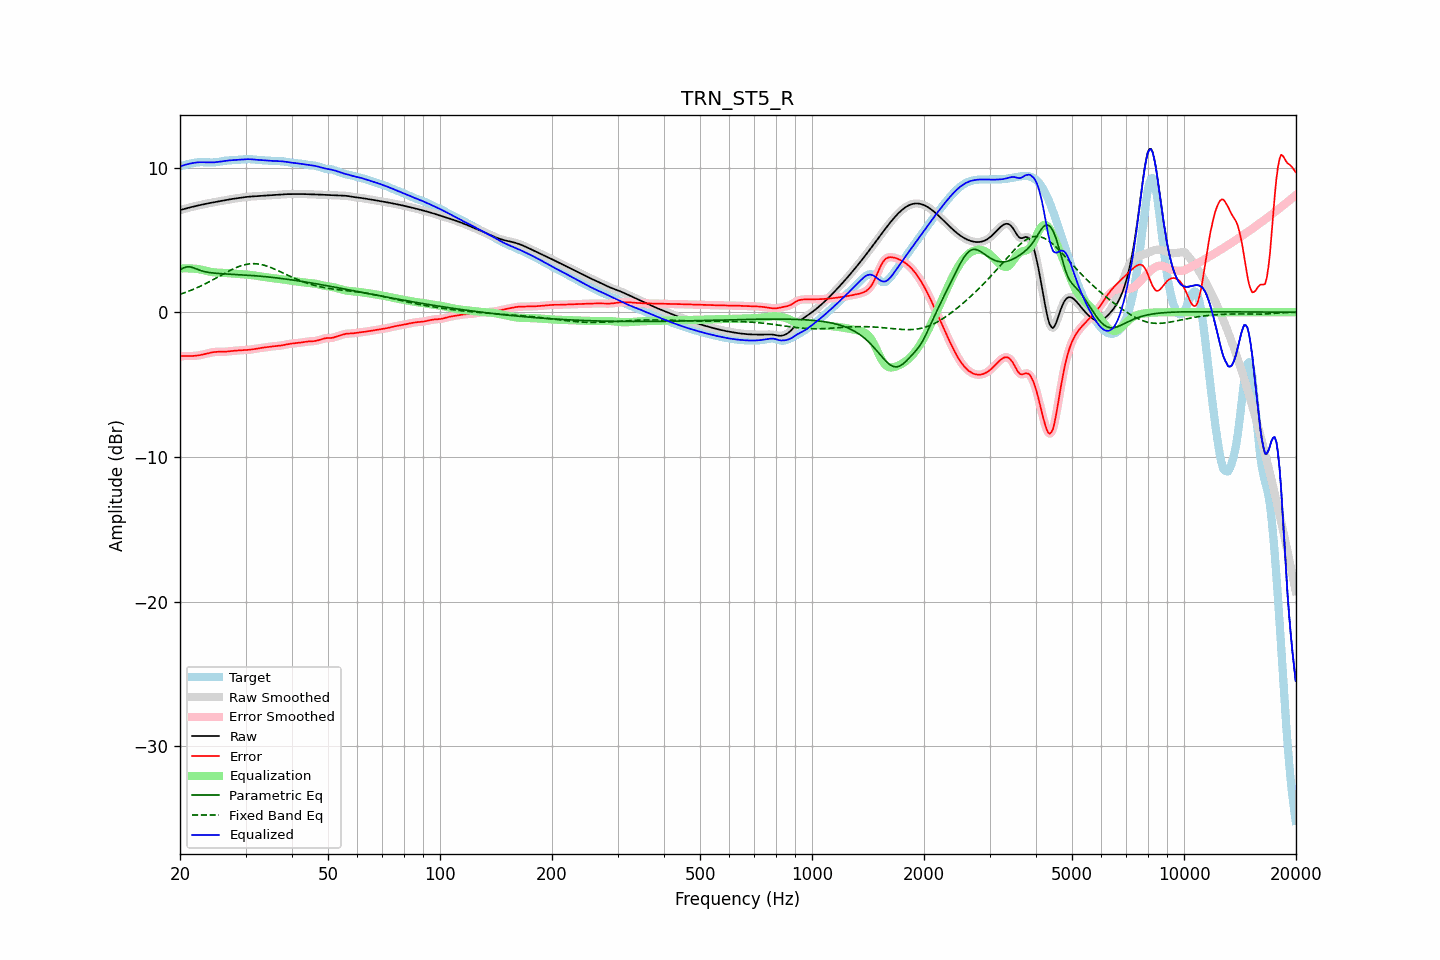

The data file committed next to this chart (first rows):
frequency, raw, error, smoothed, error_smoothed, equalization, parametric_eq, fixed_band_eq, equalized_raw, equalized_smoothed, target
20.00, 7.06, -3.03, 7.06, -3.03, 3.02, 2.94, 1.24, 10.08, 10.08, 10.09
20.20, 7.09, -3.03, 7.09, -3.03, 3.03, 3.00, 1.28, 10.11, 10.11, 10.12
20.40, 7.12, -3.03, 7.12, -3.03, 3.03, 3.05, 1.32, 10.15, 10.15, 10.14
20.61, 7.15, -3.03, 7.15, -3.03, 3.03, 3.09, 1.36, 10.18, 10.18, 10.17
20.81, 7.18, -3.03, 7.18, -3.03, 3.03, 3.13, 1.40, 10.21, 10.21, 10.20
21.02, 7.21, -3.03, 7.21, -3.03, 3.03, 3.14, 1.44, 10.24, 10.24, 10.23
21.23, 7.24, -3.02, 7.24, -3.02, 3.03, 3.14, 1.48, 10.27, 10.26, 10.26
21.44, 7.27, -3.02, 7.27, -3.02, 3.02, 3.11, 1.52, 10.29, 10.29, 10.29
21.66, 7.29, -3.02, 7.29, -3.02, 3.02, 3.08, 1.57, 10.31, 10.31, 10.31
21.87, 7.32, -3.01, 7.32, -3.01, 3.01, 3.04, 1.62, 10.33, 10.33, 10.33
22.09, 7.35, -3.00, 7.35, -3.00, 3.00, 3.00, 1.67, 10.35, 10.35, 10.35
22.31, 7.37, -2.99, 7.37, -2.99, 2.99, 2.96, 1.72, 10.36, 10.36, 10.36
22.54, 7.40, -2.97, 7.40, -2.97, 2.97, 2.91, 1.77, 10.36, 10.36, 10.37
22.76, 7.42, -2.95, 7.42, -2.95, 2.95, 2.88, 1.82, 10.37, 10.37, 10.37
22.99, 7.44, -2.93, 7.44, -2.93, 2.92, 2.84, 1.87, 10.37, 10.37, 10.37
23.22, 7.47, -2.90, 7.47, -2.90, 2.90, 2.82, 1.93, 10.37, 10.37, 10.37
23.45, 7.49, -2.87, 7.49, -2.87, 2.87, 2.79, 1.98, 10.36, 10.36, 10.36
23.69, 7.51, -2.84, 7.51, -2.84, 2.84, 2.77, 2.04, 10.36, 10.36, 10.36
23.92, 7.54, -2.82, 7.54, -2.82, 2.82, 2.75, 2.10, 10.35, 10.35, 10.35
24.16, 7.56, -2.79, 7.56, -2.79, 2.79, 2.73, 2.15, 10.35, 10.35, 10.35
24.40, 7.58, -2.77, 7.58, -2.77, 2.77, 2.72, 2.21, 10.35, 10.35, 10.35
24.65, 7.60, -2.75, 7.60, -2.75, 2.76, 2.71, 2.27, 10.36, 10.36, 10.35
24.89, 7.62, -2.74, 7.62, -2.74, 2.75, 2.70, 2.34, 10.37, 10.37, 10.36
25.14, 7.64, -2.73, 7.64, -2.73, 2.74, 2.69, 2.40, 10.38, 10.38, 10.37
25.39, 7.66, -2.73, 7.66, -2.73, 2.73, 2.68, 2.46, 10.39, 10.39, 10.39
25.65, 7.68, -2.73, 7.68, -2.73, 2.73, 2.67, 2.52, 10.41, 10.41, 10.41
25.91, 7.70, -2.73, 7.70, -2.73, 2.73, 2.66, 2.58, 10.43, 10.43, 10.43
26.16, 7.72, -2.73, 7.72, -2.73, 2.73, 2.66, 2.64, 10.45, 10.45, 10.45
26.43, 7.74, -2.73, 7.74, -2.73, 2.72, 2.65, 2.70, 10.46, 10.46, 10.47
26.69, 7.76, -2.72, 7.76, -2.72, 2.71, 2.64, 2.76, 10.47, 10.47, 10.48
26.96, 7.78, -2.71, 7.78, -2.71, 2.71, 2.64, 2.82, 10.49, 10.49, 10.49
27.23, 7.80, -2.69, 7.80, -2.69, 2.70, 2.63, 2.88, 10.50, 10.50, 10.50
27.50, 7.82, -2.68, 7.82, -2.68, 2.68, 2.63, 2.94, 10.50, 10.50, 10.50
27.77, 7.84, -2.67, 7.84, -2.67, 2.67, 2.62, 2.99, 10.51, 10.51, 10.51
28.05, 7.85, -2.66, 7.85, -2.66, 2.66, 2.61, 3.04, 10.52, 10.52, 10.51
28.33, 7.87, -2.65, 7.87, -2.65, 2.65, 2.61, 3.09, 10.52, 10.52, 10.52
28.62, 7.89, -2.64, 7.89, -2.64, 2.64, 2.60, 3.13, 10.53, 10.53, 10.53
28.90, 7.90, -2.64, 7.90, -2.64, 2.64, 2.60, 3.18, 10.54, 10.54, 10.54
29.19, 7.92, -2.63, 7.92, -2.63, 2.63, 2.59, 3.21, 10.55, 10.55, 10.55
29.48, 7.94, -2.63, 7.94, -2.63, 2.63, 2.58, 3.25, 10.56, 10.56, 10.56
29.78, 7.95, -2.62, 7.95, -2.62, 2.62, 2.58, 3.28, 10.57, 10.57, 10.57
30.08, 7.96, -2.61, 7.96, -2.61, 2.61, 2.57, 3.30, 10.57, 10.57, 10.57
30.38, 7.98, -2.60, 7.98, -2.60, 2.60, 2.56, 3.32, 10.58, 10.58, 10.58
30.68, 7.98, -2.59, 7.99, -2.59, 2.59, 2.55, 3.34, 10.58, 10.58, 10.58
30.99, 7.99, -2.58, 7.99, -2.58, 2.58, 2.54, 3.35, 10.57, 10.57, 10.57
31.30, 8.00, -2.57, 8.00, -2.56, 2.56, 2.54, 3.35, 10.56, 10.56, 10.57
31.61, 8.01, -2.55, 8.01, -2.55, 2.55, 2.53, 3.36, 10.55, 10.55, 10.56
31.93, 8.02, -2.53, 8.02, -2.53, 2.53, 2.52, 3.35, 10.54, 10.54, 10.54
32.24, 8.02, -2.51, 8.02, -2.51, 2.51, 2.51, 3.34, 10.53, 10.53, 10.53
32.57, 8.03, -2.49, 8.03, -2.49, 2.49, 2.50, 3.33, 10.53, 10.53, 10.52
32.89, 8.04, -2.47, 8.04, -2.47, 2.47, 2.49, 3.31, 10.52, 10.52, 10.51
33.22, 8.05, -2.46, 8.05, -2.46, 2.46, 2.48, 3.28, 10.51, 10.51, 10.51
33.55, 8.06, -2.44, 8.06, -2.44, 2.44, 2.47, 3.26, 10.50, 10.50, 10.50
33.89, 8.07, -2.43, 8.07, -2.43, 2.42, 2.46, 3.23, 10.49, 10.49, 10.49
34.23, 8.08, -2.41, 8.08, -2.41, 2.41, 2.45, 3.19, 10.48, 10.48, 10.48
34.57, 8.08, -2.39, 8.08, -2.39, 2.39, 2.44, 3.15, 10.48, 10.48, 10.47
34.92, 8.09, -2.38, 8.09, -2.38, 2.38, 2.42, 3.11, 10.47, 10.47, 10.47
35.27, 8.09, -2.36, 8.09, -2.36, 2.37, 2.41, 3.07, 10.46, 10.46, 10.46
35.62, 8.10, -2.35, 8.10, -2.35, 2.36, 2.40, 3.02, 10.46, 10.46, 10.45
35.97, 8.11, -2.34, 8.11, -2.34, 2.34, 2.39, 2.97, 10.45, 10.45, 10.45
... 635 more rows
